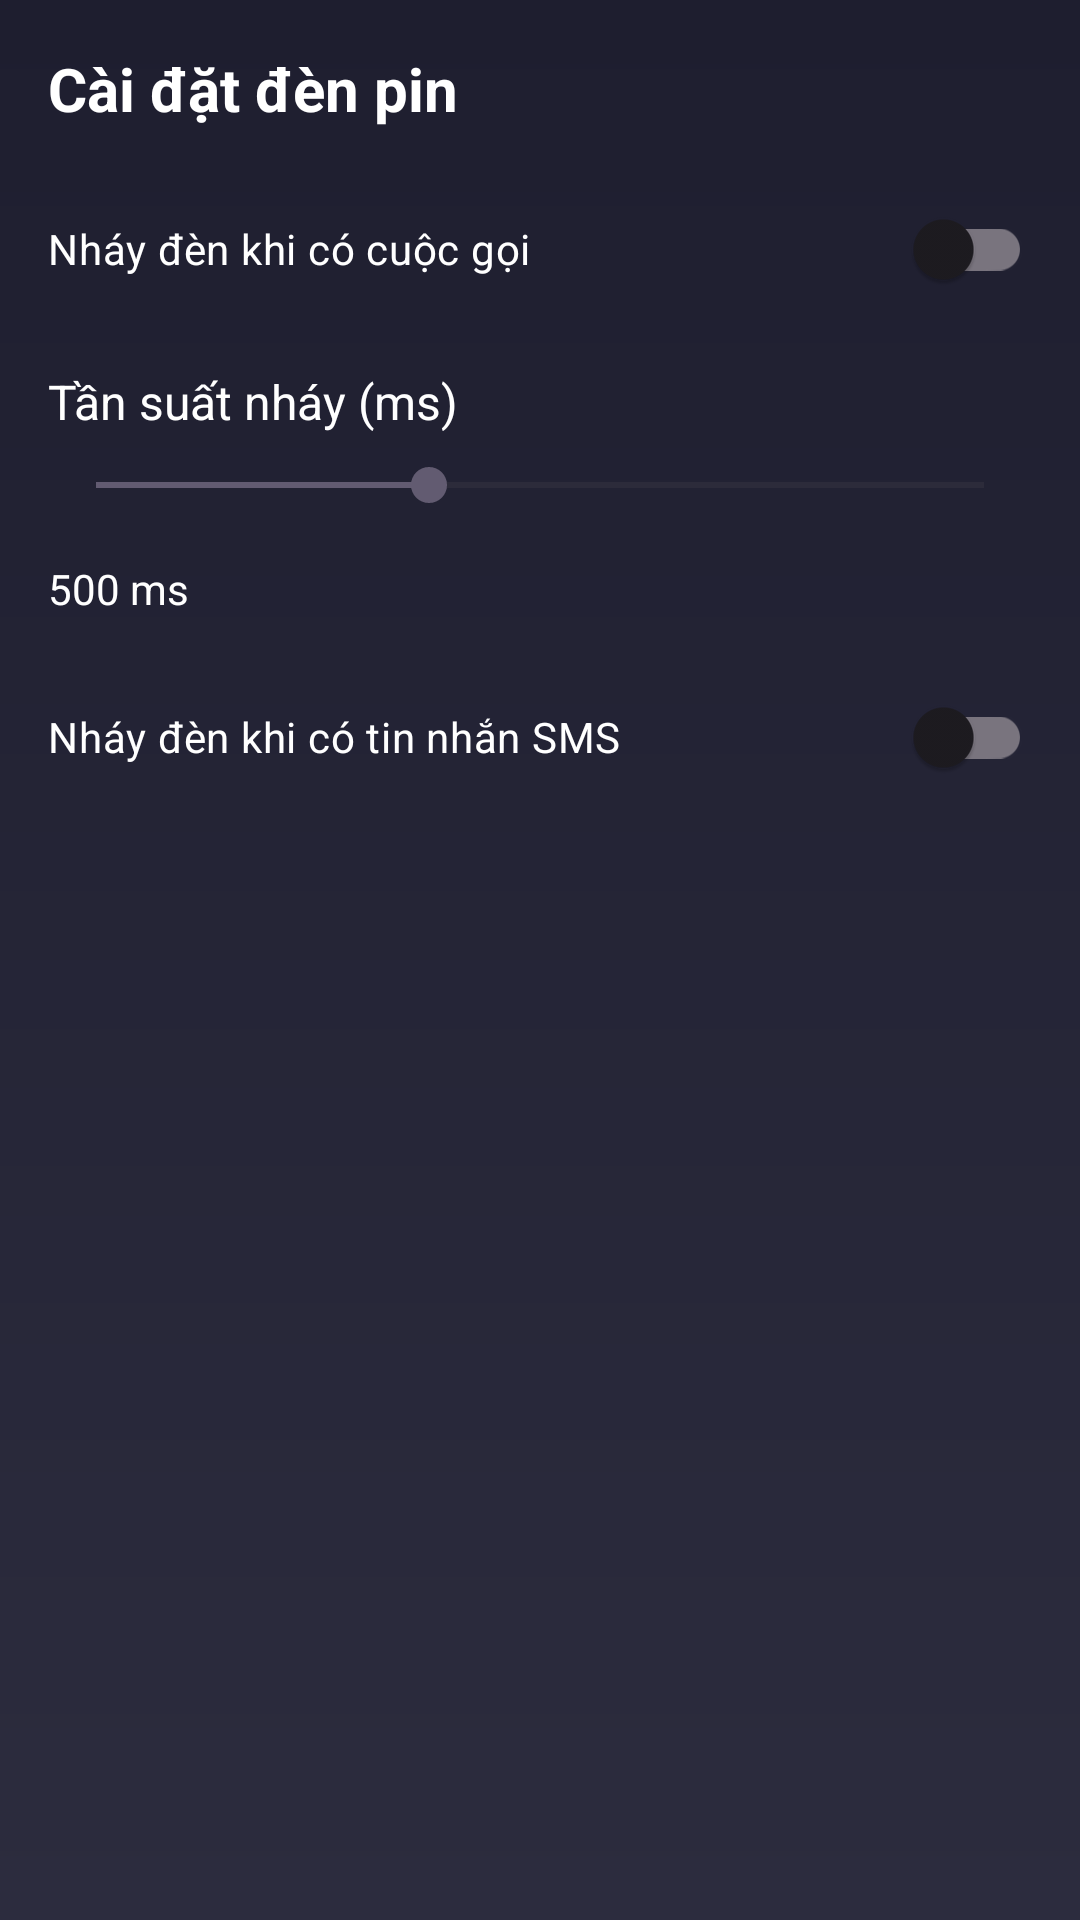

Produce the Android XML layout that renders to this screen, including the resource entries it uses.
<!-- AndroidManifest.xml: application theme Base.Theme.FlashLight -->
<!-- res/layout/fragment_setting.xml -->
<?xml version="1.0" encoding="utf-8"?>
<FrameLayout xmlns:android="http://schemas.android.com/apk/res/android"
    xmlns:tools="http://schemas.android.com/tools"
    android:id="@+id/flashSetting"
    android:layout_width="match_parent"
    android:layout_height="match_parent"
    android:background="@drawable/morse_background_gradient"
    android:fitsSystemWindows="true"
    tools:context=".fragment.SettingFragment">

    <ScrollView
        android:layout_width="match_parent"
        android:layout_height="match_parent"
        tools:ignore="UselessParent">

        <LinearLayout
            android:layout_width="match_parent"
            android:layout_height="wrap_content"
            android:orientation="vertical"
            android:padding="16dp">

            <TextView
                android:layout_width="wrap_content"
                android:layout_height="wrap_content"
                android:layout_marginBottom="16dp"
                android:text="Cài đặt đèn pin"
                android:textColor="@color/white"
                android:textSize="20sp"
                android:textStyle="bold" />

            
            <androidx.appcompat.widget.SwitchCompat
                android:id="@+id/switch_flash_on_call"
                android:layout_width="match_parent"
                android:layout_height="wrap_content"
                android:layout_marginBottom="16dp"
                android:text="Nháy đèn khi có cuộc gọi"
                android:textColor="@color/white"
                tools:ignore="UseSwitchCompatOrMaterialXml" />

            <TextView
                android:layout_width="wrap_content"
                android:layout_height="wrap_content"
                android:layout_marginBottom="8dp"
                android:text="Tần suất nháy (ms)"
                android:textColor="@color/white"
                android:textSize="16sp" />

            <SeekBar
                android:id="@+id/seekbar_flash_frequency"
                android:layout_width="match_parent"
                android:layout_height="wrap_content"
                android:layout_marginBottom="16dp"
                android:max="800"
                android:progress="300"
                android:textColor="@color/white" />

            <TextView
                android:id="@+id/text_flash_frequency"
                android:layout_width="wrap_content"
                android:layout_height="wrap_content"
                android:layout_marginBottom="16dp"
                android:text="500 ms"
                android:textColor="@color/white" />
            
            <androidx.appcompat.widget.SwitchCompat
                android:id="@+id/switch_flash_on_sms"
                android:layout_width="match_parent"
                android:layout_height="wrap_content"
                android:layout_marginBottom="16dp"
                android:text="Nháy đèn khi có tin nhắn SMS"
                android:textColor="@color/white"
                tools:ignore="UseSwitchCompatOrMaterialXml" />

        </LinearLayout>
    </ScrollView>


</FrameLayout>
<!-- resources referenced by this layout -->
<resources>
  <color name="white">#FFFFFFFF</color>
  <!-- drawable morse_background_gradient (drawable) -->
  <?xml version="1.0" encoding="utf-8"?>
  <shape xmlns:android="http://schemas.android.com/apk/res/android">
      <gradient
          android:startColor="#1E1E2F"
          android:endColor="#2C2C3E"
          android:angle="270" />
  </shape>
  <style name="Base.Theme.FlashLight" parent="Theme.Material3.DayNight.NoActionBar">
          
          
          <item name="android:statusBarColor">@android:color/transparent</item>
          
          <item name="android:textColor">#000000</item>
          
          <item name="android:windowBackground">#FFFFFF</item>
  
      </style>
</resources>
